Image classification data set "new622" (ztlmememe/Phase-Detection-Methods-for-Alzheimer-s-disease- on GitHub). Class labels (4): mild demented, moderate demented, non demented, very mild demented.

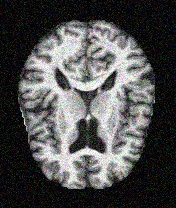
Label: mild demented

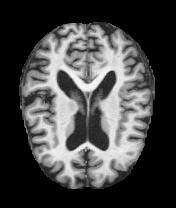
Label: very mild demented

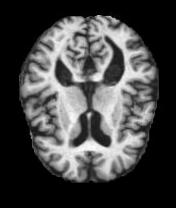
Label: mild demented

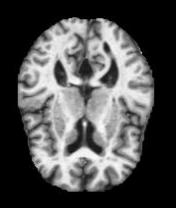
Label: non demented

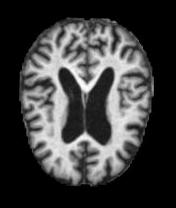
Label: non demented

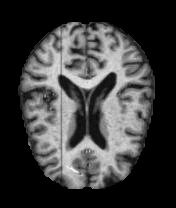
Label: very mild demented
